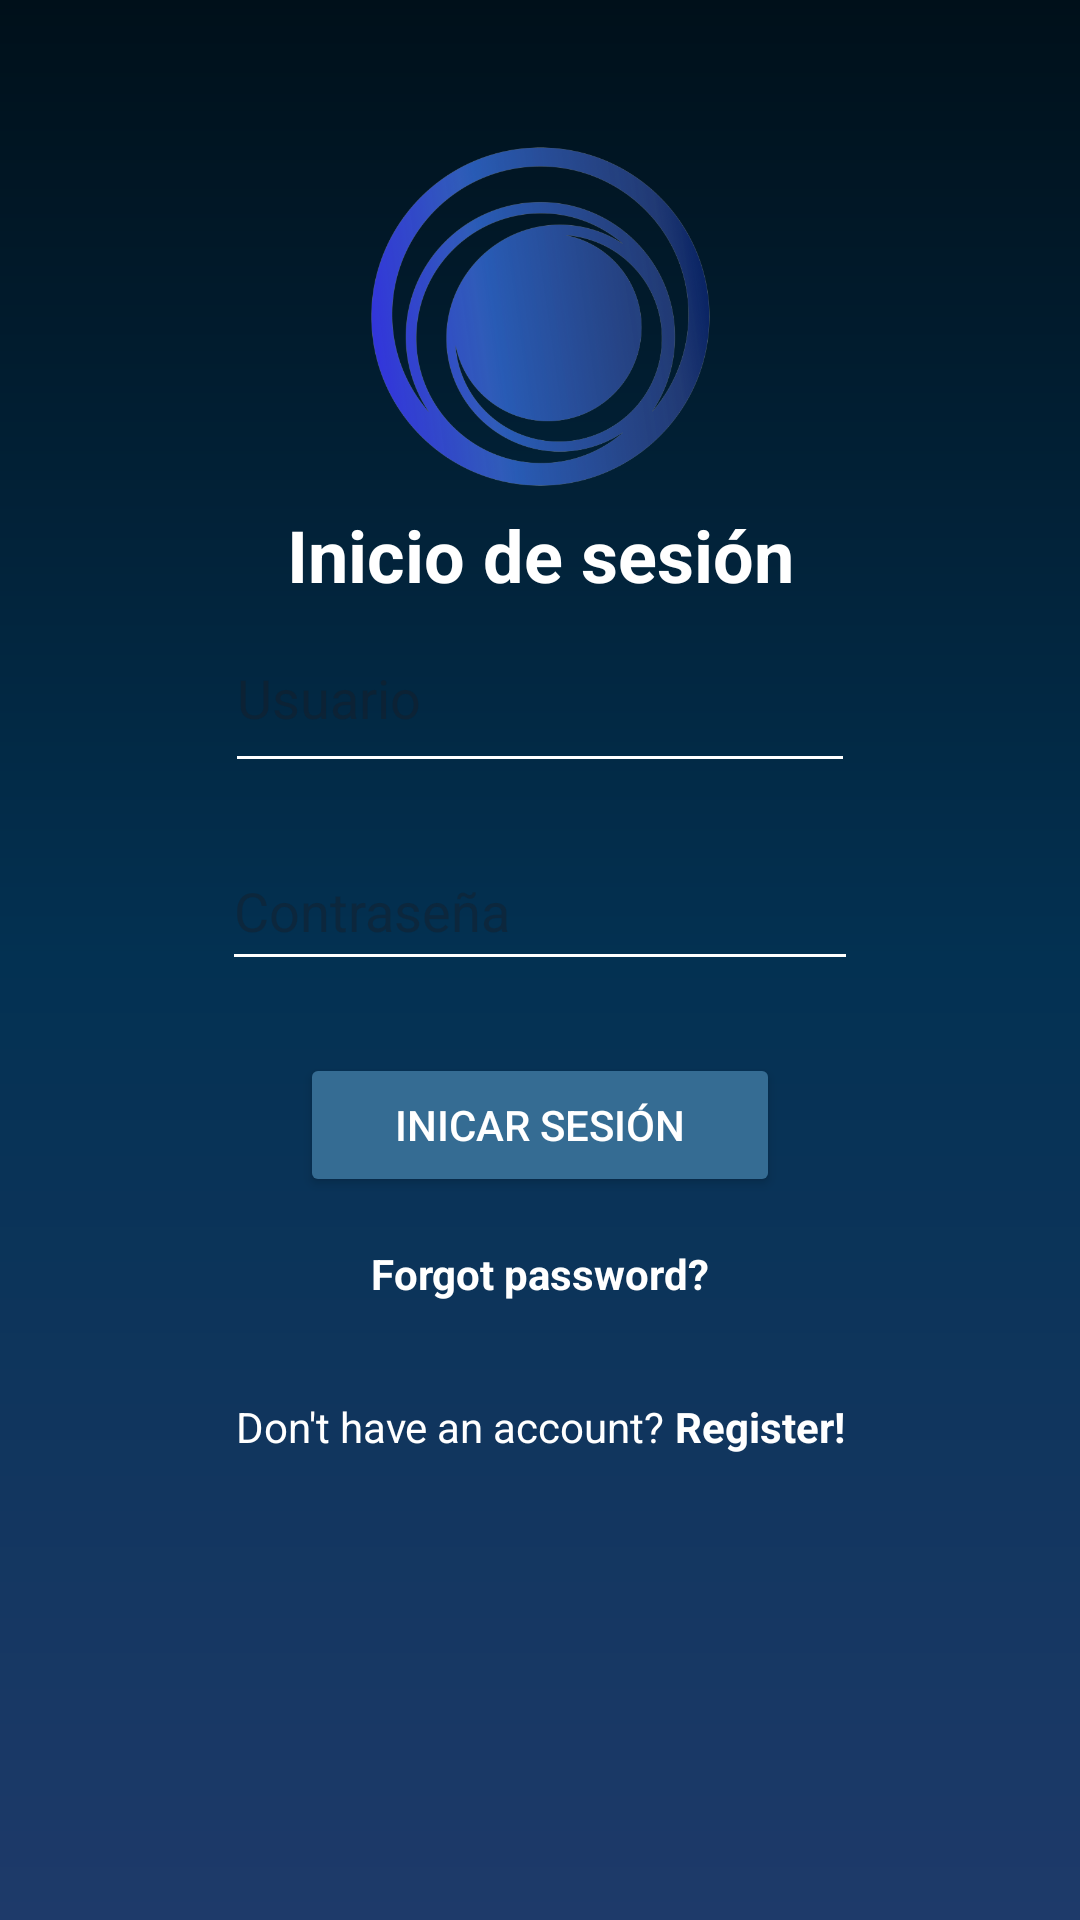

Android layout source for this screen:
<!-- AndroidManifest.xml: application theme Theme.S05_LoginDivisas -->
<!-- res/layout/fragment_login.xml -->
<?xml version="1.0" encoding="utf-8"?>
<androidx.constraintlayout.widget.ConstraintLayout
    xmlns:android="http://schemas.android.com/apk/res/android"
    xmlns:app="http://schemas.android.com/apk/res-auto"
    android:layout_width="match_parent"
    android:layout_height="match_parent"
    android:background="@drawable/background_gradient">

    <ImageView
        android:id="@+id/ivLogo"
        android:layout_width="0dp"
        android:layout_height="120dp"
        android:contentDescription="Logo"
        android:layout_marginTop="45dp"
        app:layout_constraintEnd_toEndOf="parent"
        app:layout_constraintStart_toStartOf="parent"
        app:layout_constraintTop_toTopOf="parent"
        app:srcCompat="@drawable/pngwing_com"

        />
    <TextView
        android:id="@+id/tvTitle"
        android:layout_width="wrap_content"
        android:layout_height="wrap_content"
        android:text="Inicio de sesión"
        android:textSize="24sp"
        android:textStyle="bold"
        android:textColor="@color/white"
        app:layout_constraintBottom_toBottomOf="parent"
        app:layout_constraintEnd_toEndOf="parent"
        app:layout_constraintStart_toStartOf="parent"
        app:layout_constraintTop_toTopOf="@id/ivLogo"
        app:layout_constraintVertical_bias="0.22"/>

    <EditText
        android:id="@+id/etUsername"
        android:layout_width="210dp"
        android:layout_height="60dp"
        android:layout_marginStart="32dp"
        android:layout_marginEnd="32dp"
        android:ems="10"
        android:textColor="@android:color/white"
        android:backgroundTint="@android:color/white"
        android:hint="Usuario"
        android:inputType="textPersonName"
        android:text=""
        app:layout_constraintEnd_toEndOf="parent"
        app:layout_constraintStart_toStartOf="parent"
        app:layout_constraintTop_toBottomOf="@+id/tvTitle"/>

    <EditText
        android:id="@+id/etPassword"
        android:layout_width="212dp"
        android:layout_height="50dp"
        android:layout_marginStart="32dp"
        android:layout_marginTop="16dp"
        android:layout_marginEnd="32dp"
        android:ems="10"
        android:textColor="@android:color/white"
        android:backgroundTint="@android:color/white"
        android:hint="Contraseña"
        android:inputType="textPassword"
        app:layout_constraintEnd_toEndOf="parent"
        app:layout_constraintStart_toStartOf="parent"
        app:layout_constraintTop_toBottomOf="@+id/etUsername"/>

    <Button
        android:id="@+id/btnLogin"
        android:layout_width="0dp"
        android:layout_height="wrap_content"
        android:text="Inicar Sesión"
        android:backgroundTint="@color/azul"
        android:textColor="@android:color/white"
        android:padding="12dp"
        app:layout_constraintStart_toStartOf="parent"
        app:layout_constraintEnd_toEndOf="parent"
        app:layout_constraintTop_toBottomOf="@id/etPassword"
        android:layout_marginTop="24dp"
        android:layout_marginStart="100dp"
        android:layout_marginEnd="100dp"/>

    <TextView
        android:id="@+id/tvForgotPassword"
        android:layout_width="wrap_content"
        android:layout_height="wrap_content"
        android:text="Forgot password?"
        android:textColor="@color/white"
        app:layout_constraintStart_toStartOf="parent"
        app:layout_constraintEnd_toEndOf="parent"
        android:textStyle="bold"
        app:layout_constraintTop_toBottomOf="@id/btnLogin"
        android:layout_marginTop="16dp"/>

    <LinearLayout
        android:id="@+id/llRegisterContainer"
        android:layout_width="wrap_content"
        android:layout_height="wrap_content"
        android:orientation="horizontal"
        app:layout_constraintStart_toStartOf="parent"
        app:layout_constraintEnd_toEndOf="parent"
        app:layout_constraintTop_toBottomOf="@id/tvForgotPassword"
        android:layout_marginTop="32dp"
        android:layout_marginBottom="16dp">

        <TextView
            android:id="@+id/tvRegisterHint"
            android:layout_width="wrap_content"
            android:layout_height="wrap_content"
            android:text="Don't have an account? "
            android:textColor="@color/white"
            android:textSize="14sp"/>

        <TextView
            android:id="@+id/tvRegister"
            android:layout_width="wrap_content"
            android:layout_height="wrap_content"
            android:text="Register!"
            android:textColor="@color/white"
            android:textStyle="bold"
            android:textSize="14sp"/>
    </LinearLayout>

</androidx.constraintlayout.widget.ConstraintLayout>
<!-- resources referenced by this layout -->
<resources>
  <color name="azul">#356C93</color>
  <color name="white">#FFFFFFFF</color>
  <!-- drawable background_gradient (drawable) -->
  <?xml version="1.0" encoding="utf-8"?>
  <layer-list xmlns:android="http://schemas.android.com/apk/res/android">
      <item>
          <shape android:shape="rectangle">
              <gradient
                  android:startColor="#00101A"
                  android:centerColor="#033152"
                  android:endColor="#1E3A6A"
                  android:angle="270"/>
              <corners android:radius="0dp" />
          </shape>
      </item>
  </layer-list>
  <!-- drawable pngwing_com: png bitmap (drawable, 113407 bytes) -->
  <style name="Theme.S05_LoginDivisas" parent="Base.Theme.S05_LoginDivisas" />
  <style name="Base.Theme.S05_LoginDivisas" parent="Theme.Material3.DayNight.NoActionBar">
          
          
      </style>
</resources>
